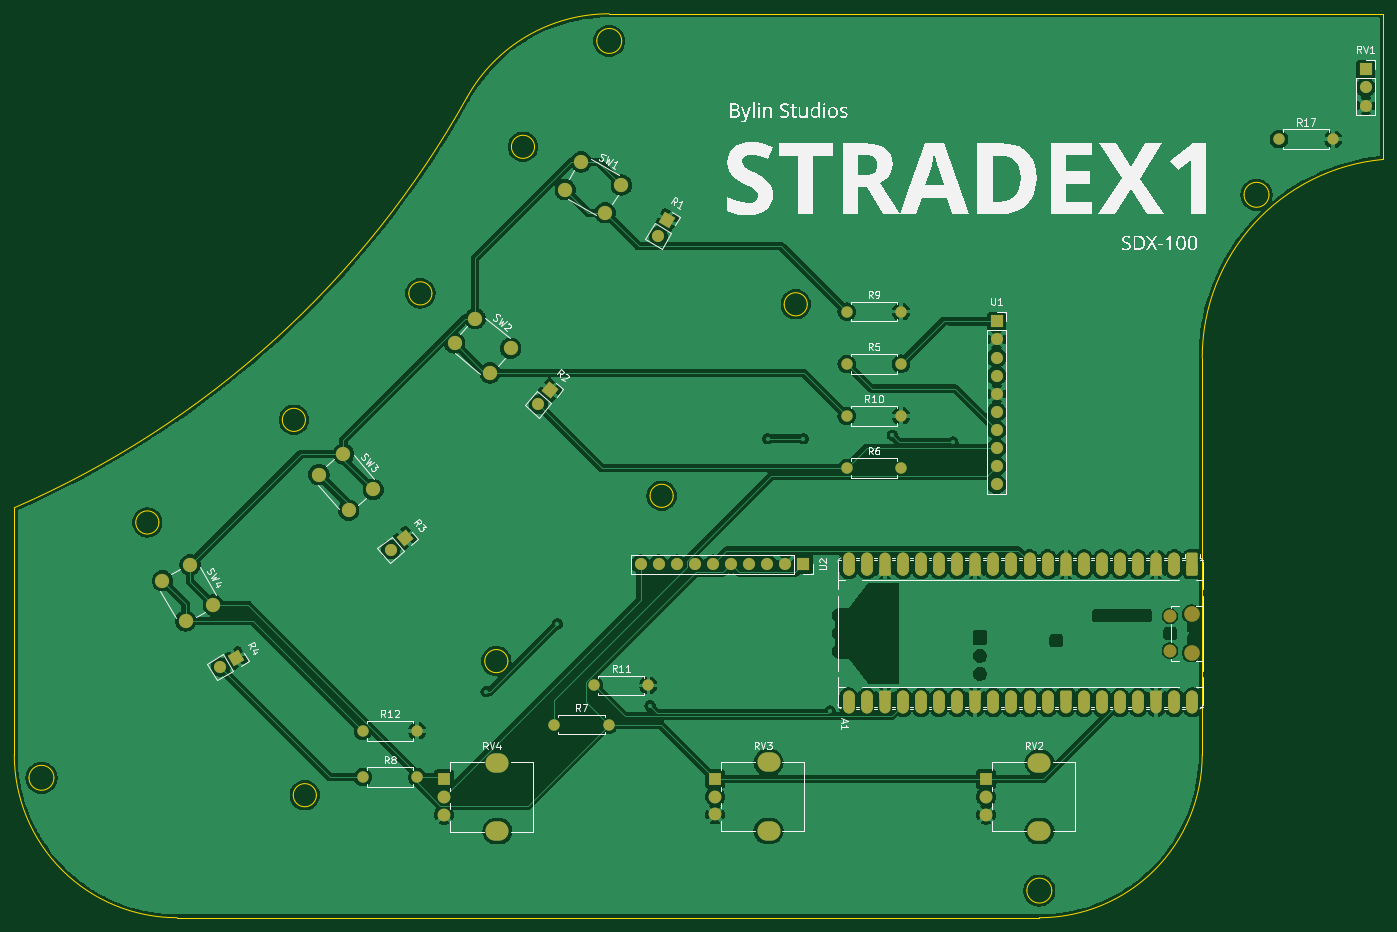
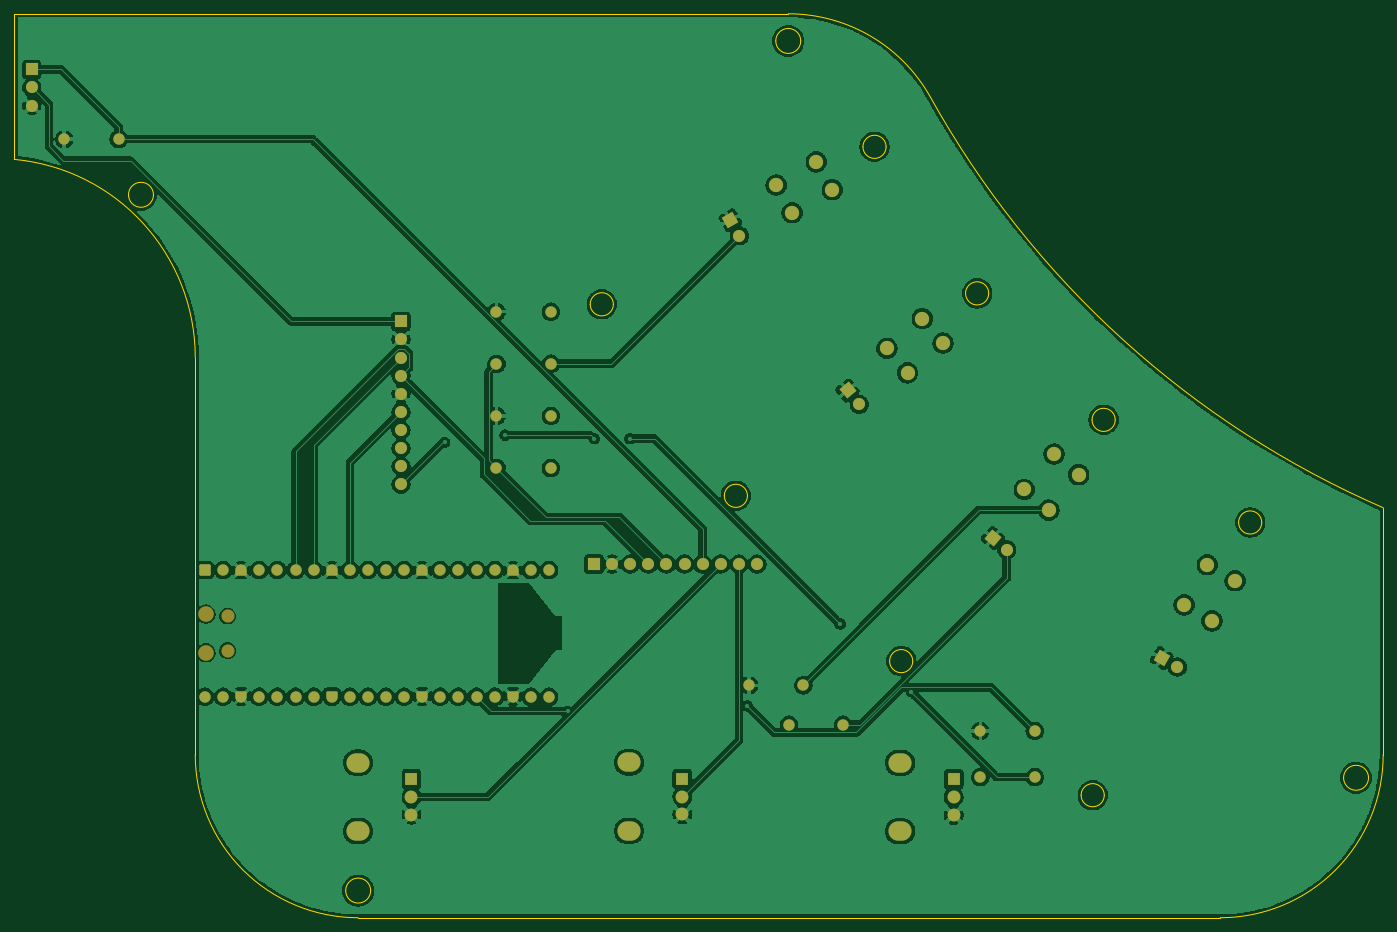
Circuit board: 9 layer files. Board 192.1 x 126.9 mm.
- bottom_copper: Stradex1-B_Cu.gbr (252782 bytes)
- bottom_mask: Stradex1-B_Mask.gbr (7177 bytes)
- paste: Stradex1-B_Paste.gbr (451 bytes)
- bottom_silk: Stradex1-B_Silkscreen.gbr (452 bytes)
- outline: Stradex1-Edge_Cuts.gbr (2953 bytes)
- top_copper: Stradex1-F_Cu.gbr (281646 bytes)
- top_mask: Stradex1-F_Mask.gbr (10184 bytes)
- paste: Stradex1-F_Paste.gbr (451 bytes)
- top_silk: Stradex1-F_Silkscreen.gbr (69142 bytes)

=== bottom_copper: Stradex1-B_Cu.gbr (252782 bytes, source omitted) ===
=== bottom_mask: Stradex1-B_Mask.gbr (7177 bytes, source omitted) ===
=== paste: Stradex1-B_Paste.gbr ===
%TF.GenerationSoftware,KiCad,Pcbnew,9.0.4*%
%TF.CreationDate,2025-09-28T19:10:48-04:00*%
%TF.ProjectId,Stradex1,53747261-6465-4783-912e-6b696361645f,rev?*%
%TF.SameCoordinates,Original*%
%TF.FileFunction,Paste,Bot*%
%TF.FilePolarity,Positive*%
%FSLAX46Y46*%
G04 Gerber Fmt 4.6, Leading zero omitted, Abs format (unit mm)*
G04 Created by KiCad (PCBNEW 9.0.4) date 2025-09-28 19:10:48*
%MOMM*%
%LPD*%
G01*
G04 APERTURE LIST*
G04 APERTURE END LIST*
M02*

=== bottom_silk: Stradex1-B_Silkscreen.gbr ===
%TF.GenerationSoftware,KiCad,Pcbnew,9.0.4*%
%TF.CreationDate,2025-09-28T19:10:48-04:00*%
%TF.ProjectId,Stradex1,53747261-6465-4783-912e-6b696361645f,rev?*%
%TF.SameCoordinates,Original*%
%TF.FileFunction,Legend,Bot*%
%TF.FilePolarity,Positive*%
%FSLAX46Y46*%
G04 Gerber Fmt 4.6, Leading zero omitted, Abs format (unit mm)*
G04 Created by KiCad (PCBNEW 9.0.4) date 2025-09-28 19:10:48*
%MOMM*%
%LPD*%
G01*
G04 APERTURE LIST*
G04 APERTURE END LIST*
M02*

=== outline: Stradex1-Edge_Cuts.gbr ===
%TF.GenerationSoftware,KiCad,Pcbnew,9.0.4*%
%TF.CreationDate,2025-09-28T19:10:48-04:00*%
%TF.ProjectId,Stradex1,53747261-6465-4783-912e-6b696361645f,rev?*%
%TF.SameCoordinates,Original*%
%TF.FileFunction,Profile,NP*%
%FSLAX46Y46*%
G04 Gerber Fmt 4.6, Leading zero omitted, Abs format (unit mm)*
G04 Created by KiCad (PCBNEW 9.0.4) date 2025-09-28 19:10:48*
%MOMM*%
%LPD*%
G01*
G04 APERTURE LIST*
%TA.AperFunction,Profile*%
%ADD10C,0.200000*%
%TD*%
G04 APERTURE END LIST*
D10*
X187380016Y-155426236D02*
G75*
G02*
X183874816Y-155426236I-1752600J0D01*
G01*
X183874816Y-155426236D02*
G75*
G02*
X187380016Y-155426236I1752600J0D01*
G01*
X217860016Y-57785000D02*
G75*
G02*
X214354816Y-57785000I-1752600J0D01*
G01*
X214354816Y-57785000D02*
G75*
G02*
X217860016Y-57785000I1752600J0D01*
G01*
X100393448Y-71617986D02*
G75*
G02*
X97142248Y-71617986I-1625600J0D01*
G01*
X97142248Y-71617986D02*
G75*
G02*
X100393448Y-71617986I1625600J0D01*
G01*
X153067365Y-73152000D02*
G75*
G02*
X149816165Y-73152000I-1625600J0D01*
G01*
X149816165Y-73152000D02*
G75*
G02*
X153067365Y-73152000I1625600J0D01*
G01*
X84176259Y-142043105D02*
G75*
G02*
X80925059Y-142043105I-1625600J0D01*
G01*
X80925059Y-142043105D02*
G75*
G02*
X84176259Y-142043105I1625600J0D01*
G01*
X233887416Y-32385000D02*
X233887416Y-52820695D01*
X114792506Y-51054000D02*
G75*
G02*
X111541306Y-51054000I-1625600J0D01*
G01*
X111541306Y-51054000D02*
G75*
G02*
X114792506Y-51054000I1625600J0D01*
G01*
X47346259Y-139597150D02*
G75*
G02*
X43841059Y-139597150I-1752600J0D01*
G01*
X43841059Y-139597150D02*
G75*
G02*
X47346259Y-139597150I1752600J0D01*
G01*
X185627416Y-159236236D02*
X64643655Y-159236236D01*
X125272725Y-32385000D02*
X233887416Y-32385000D01*
X105300965Y-44122707D02*
G75*
G02*
X125272725Y-32384998I19971755J-11122153D01*
G01*
X62078259Y-103768247D02*
G75*
G02*
X58827059Y-103768247I-1625600J0D01*
G01*
X58827059Y-103768247D02*
G75*
G02*
X62078259Y-103768247I1625600J0D01*
G01*
X64643655Y-159236236D02*
G75*
G02*
X41783654Y-136376236I-5J22859996D01*
G01*
X208487416Y-80644936D02*
G75*
G02*
X233887416Y-52820693I27939924J6D01*
G01*
X208487416Y-136376276D02*
G75*
G02*
X185627416Y-159236236I-22859956J-4D01*
G01*
X208487416Y-80644936D02*
X208487416Y-136376276D01*
X41783659Y-101705433D02*
X41783659Y-136376236D01*
X134249548Y-100026627D02*
G75*
G02*
X130998348Y-100026627I-1625600J0D01*
G01*
X130998348Y-100026627D02*
G75*
G02*
X134249548Y-100026627I1625600J0D01*
G01*
X82642245Y-89369189D02*
G75*
G02*
X79391045Y-89369189I-1625600J0D01*
G01*
X79391045Y-89369189D02*
G75*
G02*
X82642245Y-89369189I1625600J0D01*
G01*
X111050886Y-123225289D02*
G75*
G02*
X107799686Y-123225289I-1625600J0D01*
G01*
X107799686Y-123225289D02*
G75*
G02*
X111050886Y-123225289I1625600J0D01*
G01*
X127025400Y-36195000D02*
G75*
G02*
X123520200Y-36195000I-1752600J0D01*
G01*
X123520200Y-36195000D02*
G75*
G02*
X127025400Y-36195000I1752600J0D01*
G01*
X105300965Y-44122707D02*
G75*
G02*
X41783659Y-101705433I-116857286J65077689D01*
G01*
M02*

=== top_copper: Stradex1-F_Cu.gbr (281646 bytes, source omitted) ===
=== top_mask: Stradex1-F_Mask.gbr (10184 bytes, source omitted) ===
=== paste: Stradex1-F_Paste.gbr ===
%TF.GenerationSoftware,KiCad,Pcbnew,9.0.4*%
%TF.CreationDate,2025-09-28T19:10:48-04:00*%
%TF.ProjectId,Stradex1,53747261-6465-4783-912e-6b696361645f,rev?*%
%TF.SameCoordinates,Original*%
%TF.FileFunction,Paste,Top*%
%TF.FilePolarity,Positive*%
%FSLAX46Y46*%
G04 Gerber Fmt 4.6, Leading zero omitted, Abs format (unit mm)*
G04 Created by KiCad (PCBNEW 9.0.4) date 2025-09-28 19:10:48*
%MOMM*%
%LPD*%
G01*
G04 APERTURE LIST*
G04 APERTURE END LIST*
M02*

=== top_silk: Stradex1-F_Silkscreen.gbr (69142 bytes, source omitted) ===
